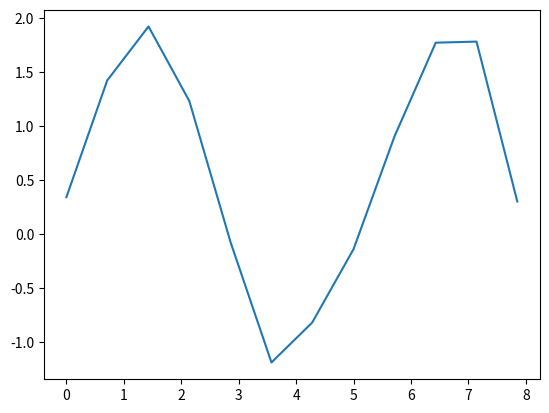
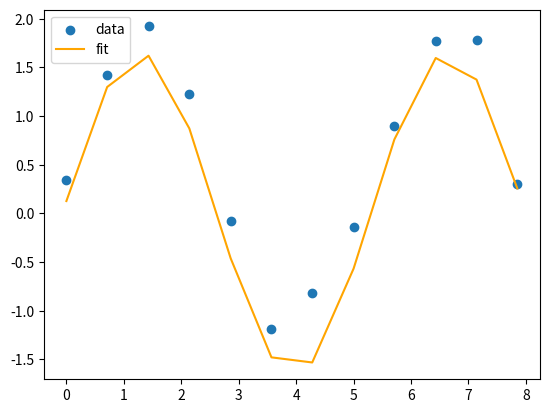

Here is the Python script that generated these plots, in order:
import numpy as np

x_data = np.array([0,1,2,3,4,5])
y_data = np.array([0.5,2.6,3.2,7.7,8.2,11.9])
y_values_line_1 = np.array([2.2, 4.15, 6.1, 8.05, 10., 11.95, 13.9, 15.85])
y_values_line_2 = np.array([5., 6.6, 8.2, 9.8, 11.4, 13., 14.6, 16.2])

import numpy as np
import matplotlib.pyplot as plt
%matplotlib inline

x = np.array([0.00, 0.71, 1.43, 2.14, 2.86, 3.57, 4.28, 5.00, 5.71, 6.43, 7.14, 7.85])
y = np.array([0.34, 1.42, 1.92, 1.23, -0.08, -1.19, -0.82, -0.14, 0.90, 1.77, 1.78, 0.30])

plt.plot(x,y)

def sin_function(x, A, B, C):
    return A * np.sin(B * x + C)

from scipy.optimize import curve_fit

popt, pcov = curve_fit(sin_function, x, y)
print(popt)

A_expected = popt[0]  
B_expected = popt[1]
C_expected = popt[2]

y_expected = sin_function(x, A_expected, B_expected, C_expected)

plt.scatter(x, y, label = "data")
plt.plot(x, y_expected, color = "orange", label = "fit")
plt.legend()

x = np.array([0,1,2,3,4,5])
y = np.array([0.5,2.6,3.2,7.7,8.2,11.9])

#Put your code here


#Put your code here
